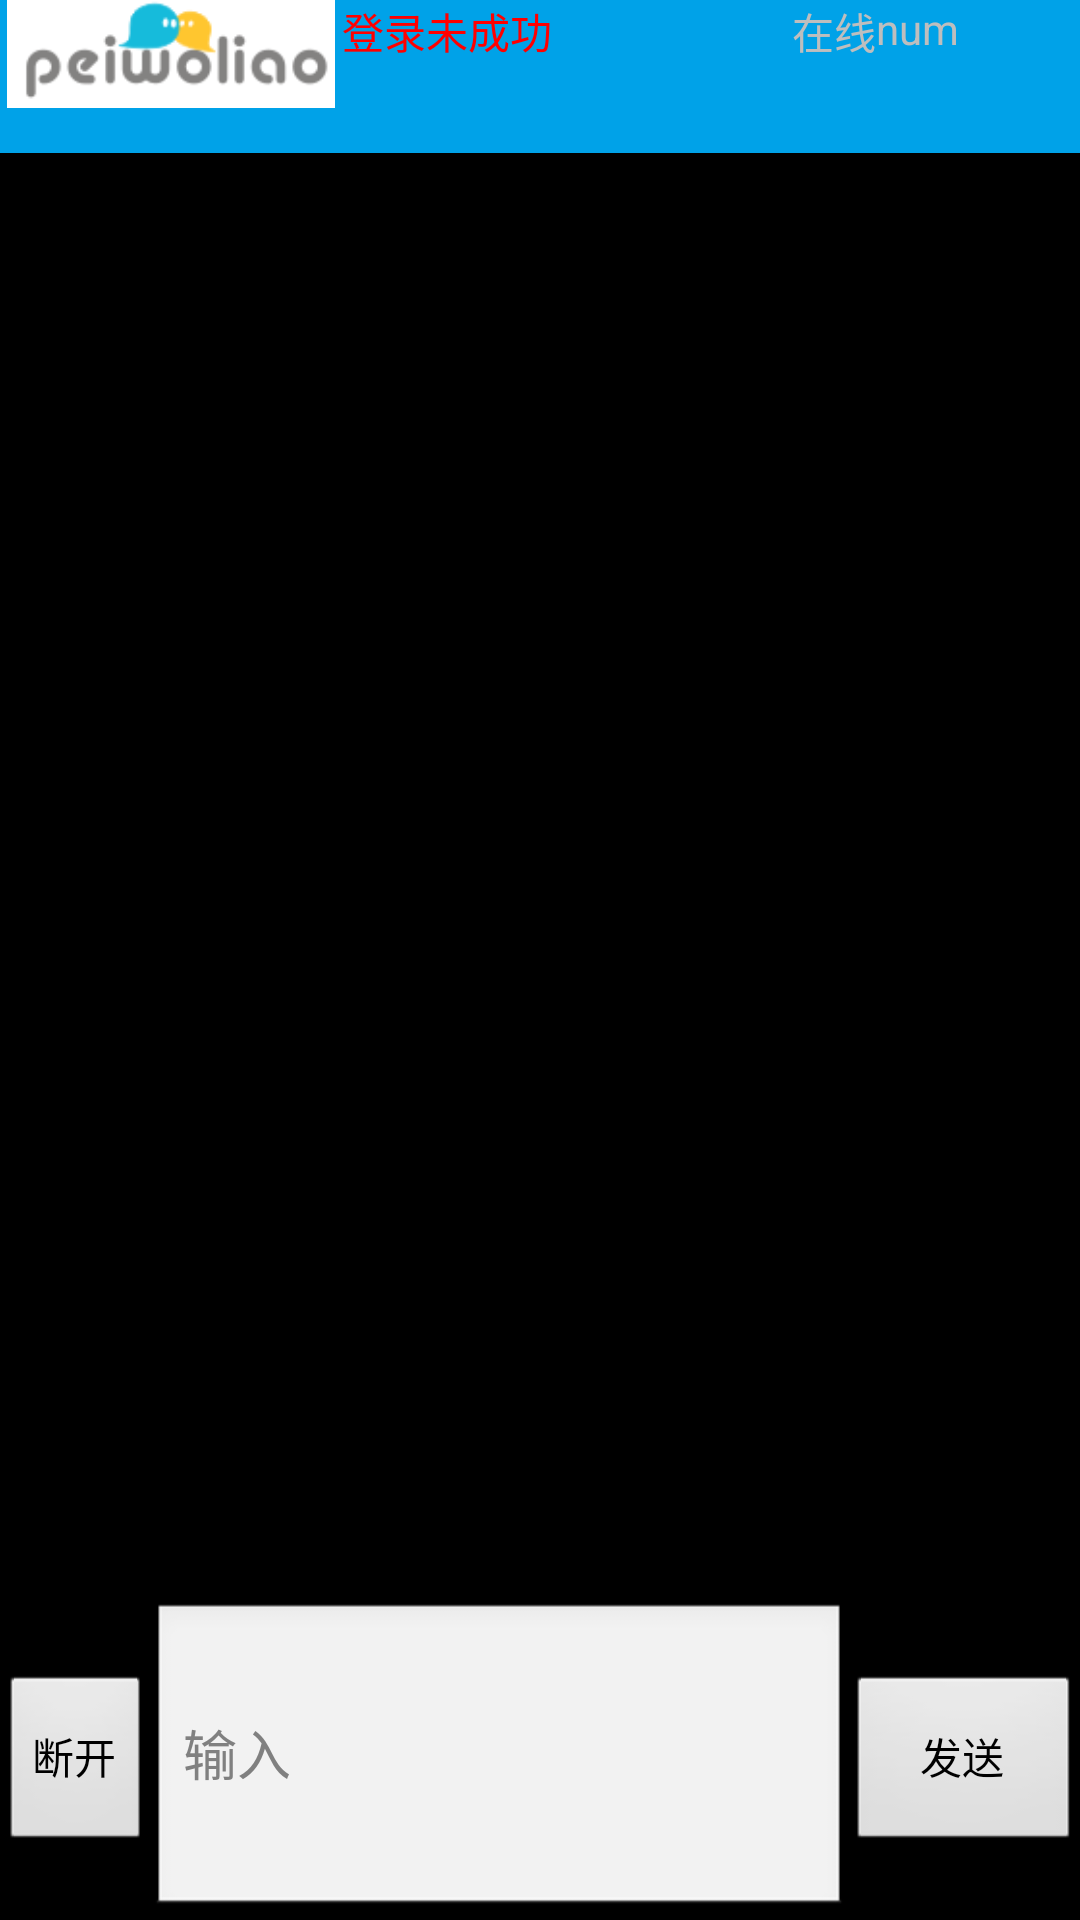

Android layout source for this screen:
<!-- AndroidManifest.xml: application theme MMTheme.Basic -->
<!-- res/layout/chat_activity.xml -->
<?xml version="1.0" encoding="utf-8"?>

<LinearLayout xmlns:android="http://schemas.android.com/apk/res/android"
    xmlns:tools="http://schemas.android.com/tools"
    android:layout_width="match_parent"
    android:layout_height="match_parent"
    android:orientation="vertical"
    tools:context="com.example.asdf.MainActivity" >

    <LinearLayout
        android:layout_width="match_parent"
        android:layout_height="wrap_content"
        android:layout_weight="0.02"
        android:background="#00A2E8" >

        <ImageView
            android:id="@+id/imageView1"
            android:layout_width="114dp"
            android:layout_height="36dp"
            android:src="@drawable/logo" />
        

        <TextView
            android:id="@+id/textview4"
            android:layout_width="150dp"
            android:layout_height="match_parent"
            android:text="登录未成功"
            android:textColor="#ff0000" />

        <TextView
            android:id="@+id/textview2"
            android:layout_width="wrap_content"
            android:layout_height="match_parent"
            android:text="在线" />

        <TextView
            android:id="@+id/textview3"
            android:layout_width="30dp"
            android:layout_height="match_parent"
            android:text="num" />
    </LinearLayout>

    <RelativeLayout
        android:layout_width="match_parent"
        android:layout_height="wrap_content"
        android:layout_weight="0.63"
        android:id="@+id/chat_root"
		android:background="@drawable/nav_page"
    	android:focusable="false"
    	android:focusableInTouchMode="false"
        android:orientation="vertical" >




	    <ListView
	        android:id="@+id/chatting_history_lv"
	        android:layout_width="match_parent"
	        android:layout_height="wrap_content"
	        android:background="@null"
	        android:cacheColorHint="#00000000"
	        android:divider="@null"
	        android:listSelector="@drawable/mm_chat_listitem"
	        android:scrollbars="vertical"
	        android:transcriptMode="alwaysScroll" >
    	</ListView>	
	    


    </RelativeLayout>

    <LinearLayout
        android:layout_width="match_parent"
        android:layout_height="60sp"
        android:layout_weight="0.06" >

        <Button
            android:id="@+id/button2"
            android:layout_width="wrap_content"
            android:layout_height="60sp"
            android:visibility="visible"
            android:text="@string/leave" />

        <EditText
            android:id="@+id/edittext1"
            android:layout_width="match_parent"
            android:layout_height="match_parent"
            android:layout_weight="0.68"
            android:ems="10"
            android:hint="@string/editshow"
            android:visibility="visible"
            android:inputType="text" />

        <Button
            android:id="@+id/button1"
            android:layout_width="78dp"
            android:layout_height="60sp"
            android:visibility="visible"
            android:text="@string/send" />
















		<ImageButton
		    android:id="@+id/ib_exit"
		    android:layout_width="wrap_content"
		    android:layout_height="wrap_content"
		    android:background="@drawable/ib_close"
		    android:visibility="gone" />
		<ImageButton
		    android:id="@+id/ib_share"
		    android:layout_width="wrap_content"
		    android:layout_height="wrap_content"
		    android:background="@drawable/ib_share"
		    android:visibility="gone" />
		<Button
            android:id="@+id/button3"
            android:layout_width="fill_parent"
            android:layout_height="match_parent"
            android:background="#ff9a35"
            android:text="@string/reconnect"
            android:textSize="25sp"
            android:visibility="gone" />
	    
    </LinearLayout>

</LinearLayout>
<!-- resources referenced by this layout -->
<resources>
  <!-- drawable ib_close: png bitmap (drawable-mdpi, 9280 bytes) -->
  <!-- drawable ib_share: png bitmap (drawable-mdpi, 4520 bytes) -->
  <!-- drawable logo: png bitmap (drawable-hdpi, 6115 bytes) -->
  <string name="editshow">输入</string>
  <string name="exit">退出</string>
  <string name="leave">断开</string>
  <string name="reconnect">重 新 连 接</string>
  <string name="send">发送</string>
  <style name="MMTheme.Basic" parent="@android:style/Theme">
          <item name="android:windowContentOverlay">@null</item>
          <item name="android:windowTitleSize">40.0dip</item>
          <item name="android:windowTitleBackgroundStyle">@style/MMTitleStyle</item>
          
      </style>
  <style name="MMTitleStyle">
          <item name="android:gravity">center_vertical</item>
          <item name="android:layout_width">fill_parent</item>
          <item name="android:layout_height">fill_parent</item>
          <item name="android:background">@drawable/mmtitle_bg</item>
      </style>
</resources>
